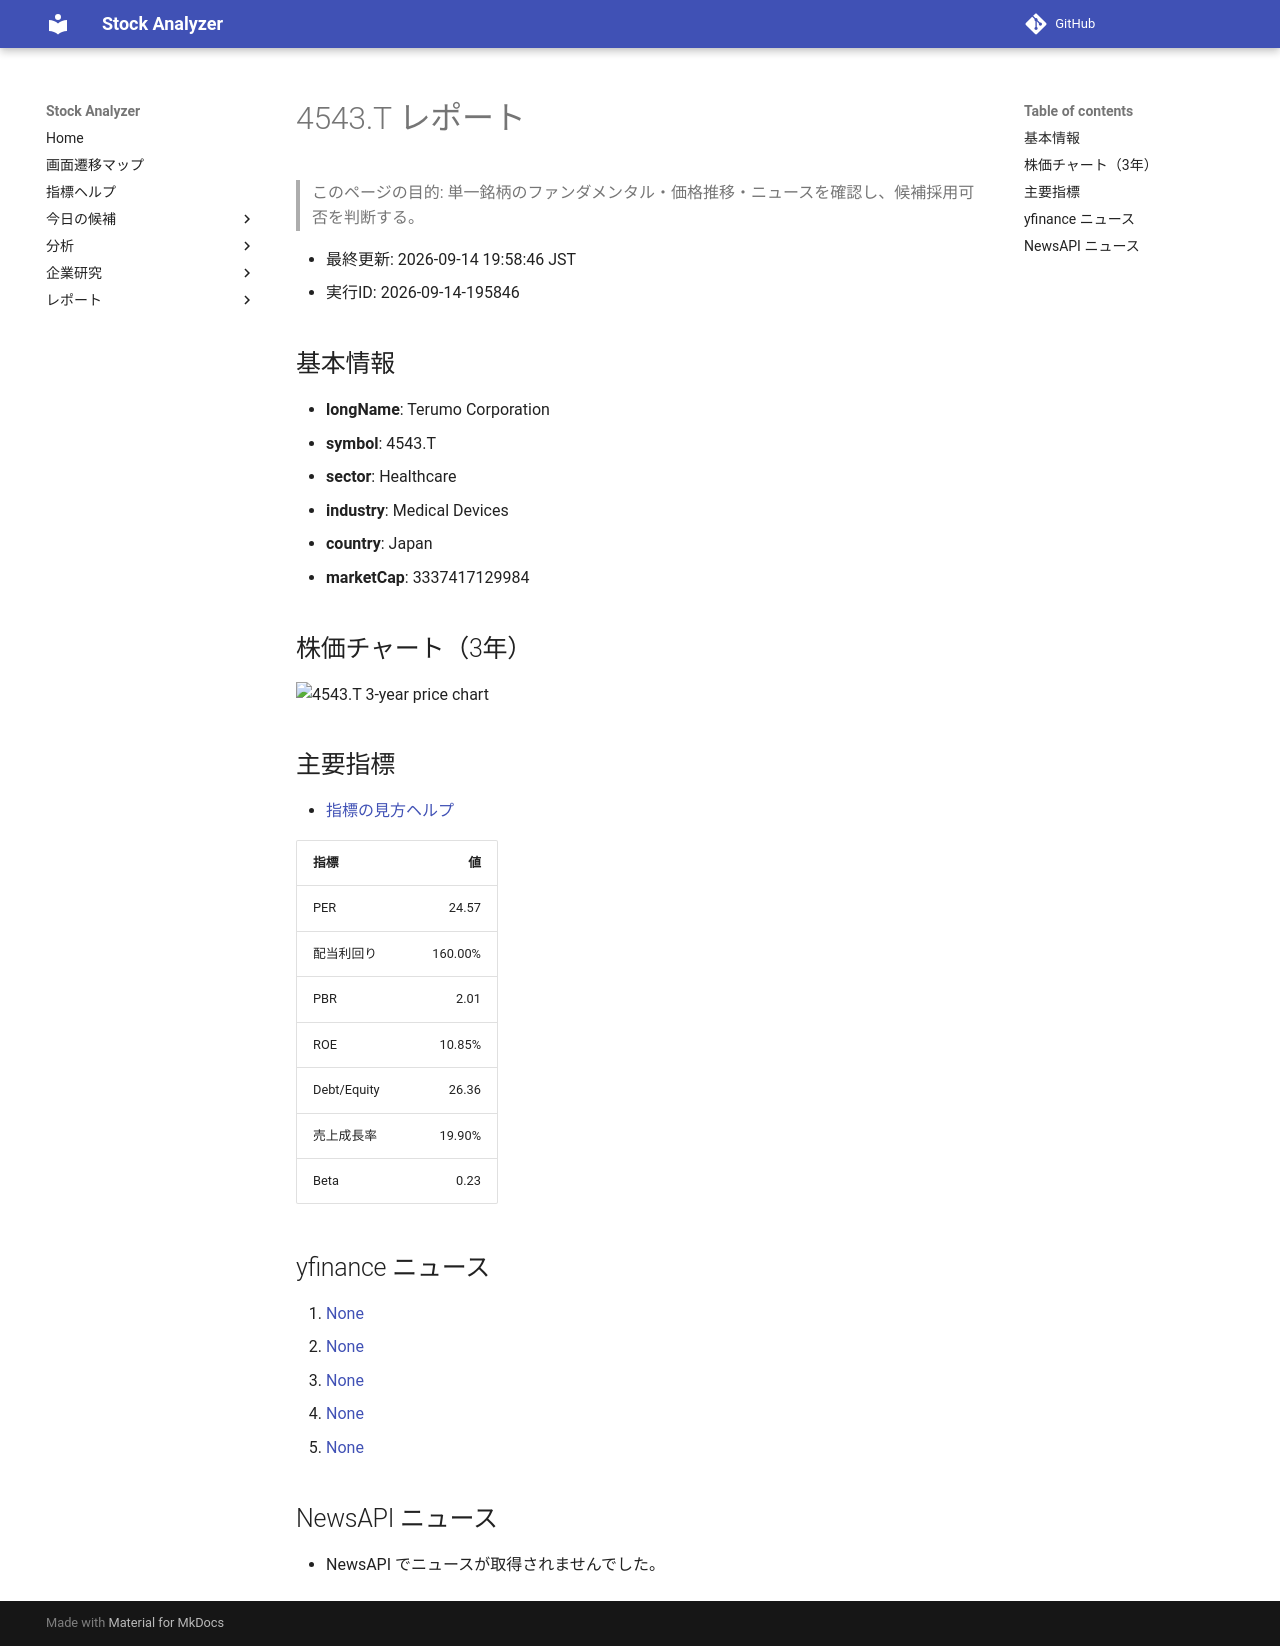

repository: Yumi-note/Making-APP · page: reports/2026-09-14/195846/4543_T/index.html · generator: mkdocs

# 4543.T レポート

> このページの目的: 単一銘柄のファンダメンタル・価格推移・ニュースを確認し、候補採用可否を判断する。

- 最終更新: 2026-09-14 19:58:46 JST
- 実行ID: 2026-09-14-195846

## 基本情報

- **longName**: Terumo Corporation
- **symbol**: 4543.T
- **sector**: Healthcare
- **industry**: Medical Devices
- **country**: Japan
- **marketCap**: 3337417129984

## 株価チャート（3年）

![4543.T 3-year price chart](4543_T_3y.png)

## 主要指標

- [指標の見方ヘルプ](../../../../indicators.md)

| 指標 | 値 |
|---|---:|
| PER | 24.57 |
| 配当利回り | 160.00% |
| PBR | 2.01 |
| ROE | 10.85% |
| Debt/Equity | 26.36 |
| 売上成長率 | 19.90% |
| Beta | 0.23 |

## yfinance ニュース

1. [None](None)
2. [None](None)
3. [None](None)
4. [None](None)
5. [None](None)

## NewsAPI ニュース

- NewsAPI でニュースが取得されませんでした。
